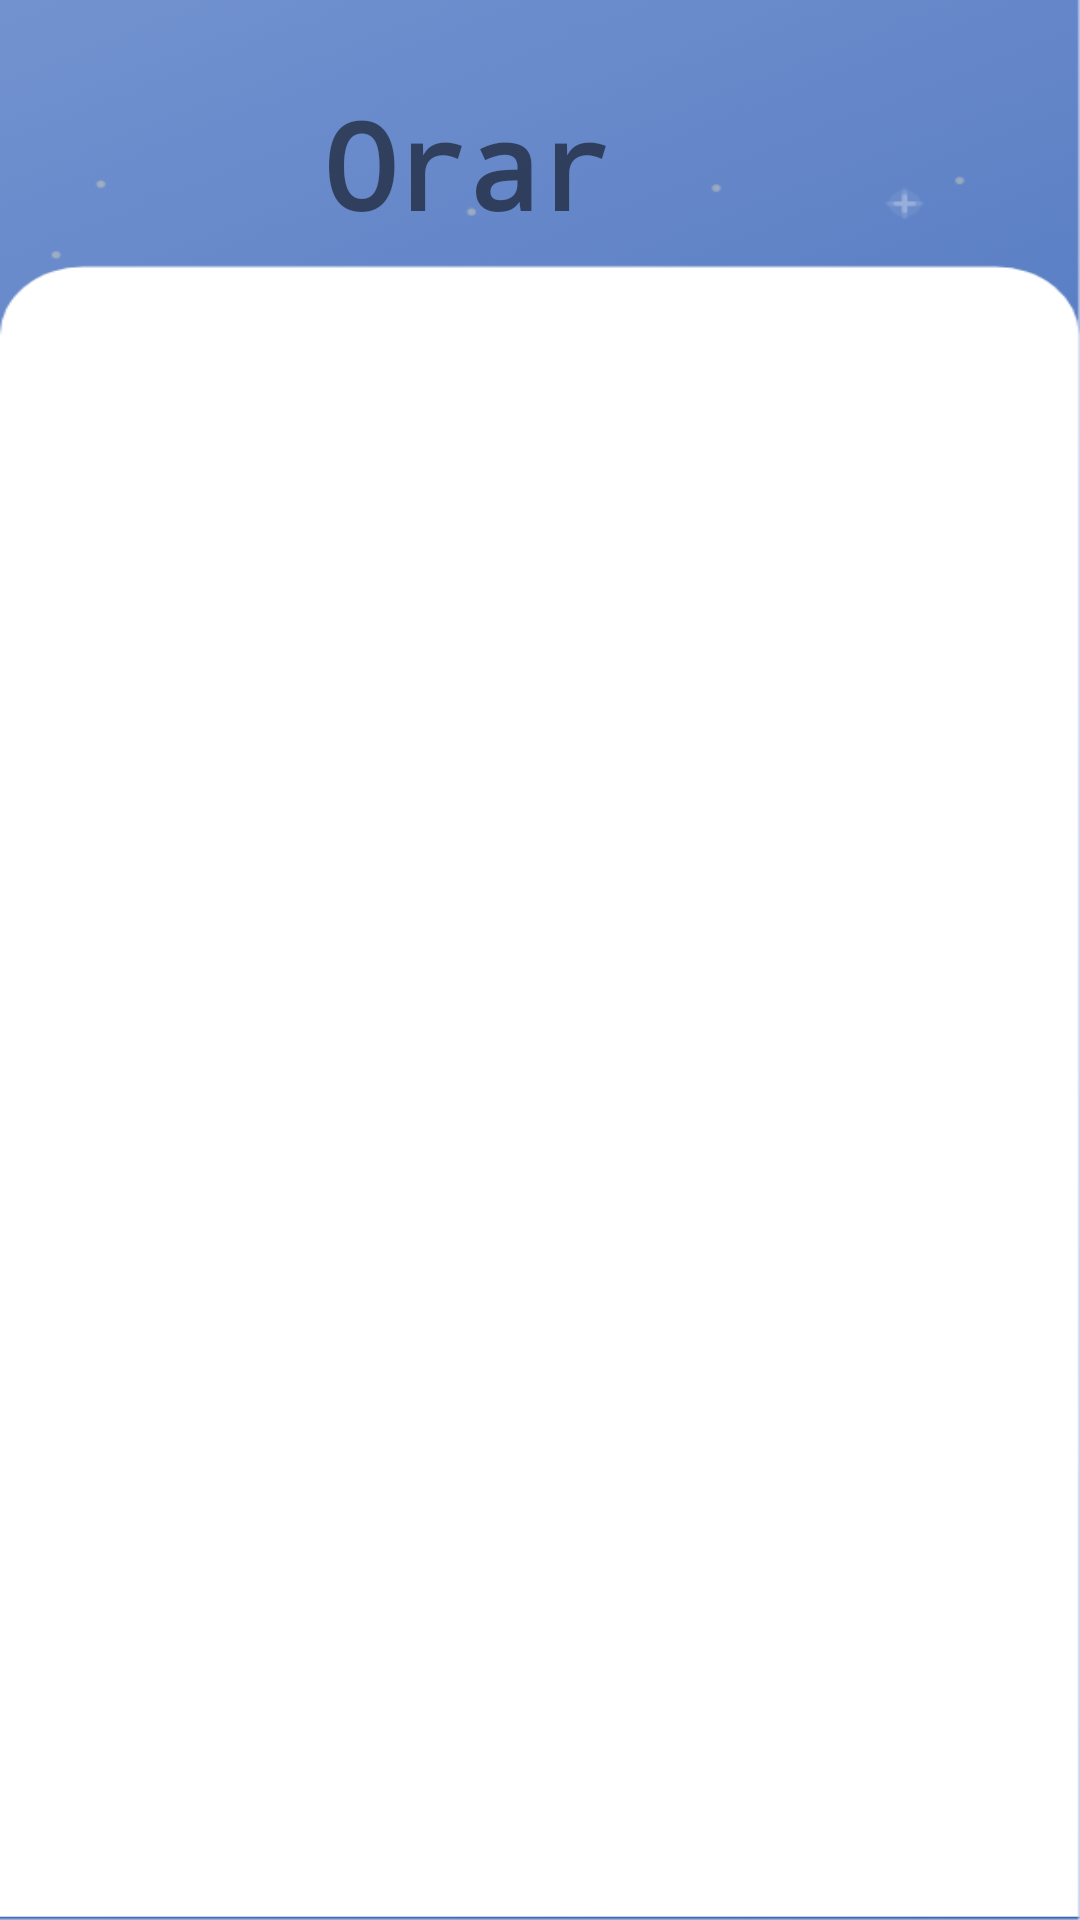

Produce the Android XML layout that renders to this screen, including the resource entries it uses.
<!-- AndroidManifest.xml: application theme Theme.AplicatieLicenta -->
<!-- res/layout/fragment_schedule.xml -->
<?xml version="1.0" encoding="utf-8"?>
<ScrollView xmlns:app="http://schemas.android.com/apk/res-auto"
    xmlns:tools="http://schemas.android.com/tools"
    android:layout_width="match_parent"
    android:layout_height="match_parent"
    android:background="@drawable/backgroundcontpersonal"
    xmlns:android="http://schemas.android.com/apk/res/android">

    <androidx.constraintlayout.widget.ConstraintLayout
        android:layout_width="match_parent"
        android:layout_height="match_parent"
        tools:context=".student.ScheduleFragment"
        >

        <androidx.recyclerview.widget.RecyclerView
            android:id="@+id/recyclerViewSchedule"
            android:layout_width="match_parent"
            android:layout_height="wrap_content"
            android:layout_marginStart="4dp"
            android:layout_marginTop="250dp"
            app:layout_constraintStart_toStartOf="parent"
            app:layout_constraintTop_toTopOf="parent">

        </androidx.recyclerview.widget.RecyclerView>

        <TextView
            android:id="@+id/textView4"
            android:layout_width="wrap_content"
            android:layout_height="wrap_content"
            android:layout_marginStart="108dp"
            android:layout_marginTop="28dp"
            android:drawableEnd="@drawable/timetable"
            android:drawablePadding="16dp"
            android:fontFamily="monospace"
            android:text="Orar"
            android:textSize="40sp"
            android:textStyle="bold"
            app:layout_constraintStart_toStartOf="parent"
            app:layout_constraintTop_toTopOf="parent" />

        <com.google.android.material.bottomnavigation.BottomNavigationView
            android:id="@+id/bottom_navigation_student_orar"
            android:layout_width="match_parent"
            android:layout_height="wrap_content"
            android:layout_marginTop="160dp"
            android:background="?android:attr/windowBackground"
            app:layout_constraintTop_toTopOf="parent"
            app:labelVisibilityMode="labeled"
            android:backgroundTint="@color/blue_theme"
            app:itemIconTint="@color/blue_theme"
          app:menu="@menu/bottom_navigation_schedule_student"
            tools:layout_editor_absoluteX="0dp" />

    </androidx.constraintlayout.widget.ConstraintLayout>

</ScrollView>
<!-- resources referenced by this layout -->
<resources>
  <color name="blue_theme">#6484cc</color>
  <!-- drawable backgroundcontpersonal: png bitmap (drawable-v24, 33869 bytes) -->
  <style name="Theme.AplicatieLicenta" parent="Theme.MaterialComponents.DayNight.NoActionBar">
          
          <item name="colorPrimary">@color/purple_500</item>
          <item name="colorPrimaryVariant">@color/purple_700</item>
          <item name="colorOnPrimary">@color/white</item>
          
          <item name="colorSecondary">@color/teal_200</item>
          <item name="colorSecondaryVariant">@color/teal_700</item>
          <item name="colorOnSecondary">@color/black</item>
          <item name="android:windowNoTitle">true</item>
          <item name="android:windowTranslucentStatus">true</item>
          
          
      </style>
  <color name="purple_500">#FF6200EE</color>
  <color name="purple_700">#FF3700B3</color>
  <color name="white">#FFFFFFFF</color>
  <color name="teal_200">#FF03DAC5</color>
  <color name="teal_700">#FF018786</color>
  <color name="black">#FF000000</color>
</resources>
